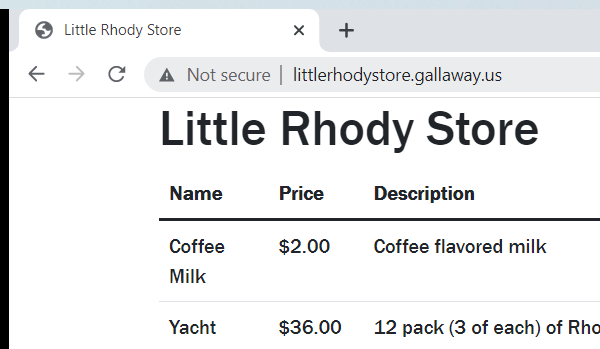
Task: Revature Project P1 - RoSA mark 2
Workflow: GetLittleRhodyOrderNumber

Step 1: Attach Window 'LittleRho Chrome_wi' on the element in window 'Little Rhody Store - Google Chrome' (chrome.exe)

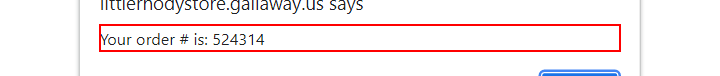
Step 2: get-text from the text 'Your order # is: *'
